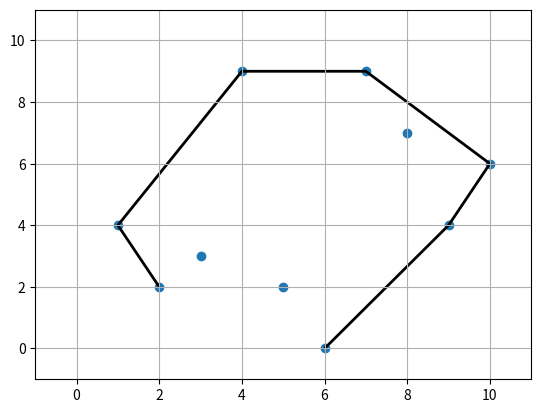

This chart was generated by the following Python code:
# finding solutions for convexhull problem
# by implementing Graham`s scan algorithm

import matplotlib.pyplot as plt
from matplotlib.path import Path
import matplotlib.patches as patches
from random import randint
from math import atan2, degrees


def top(stack):
    return stack[-1]

def next_to_top(stack):
    return stack[-2]

def leftmost_point(points):
    # returns the point with
    # leftmost Y value
    return min(points, key=lambda y: y[1])

def get_polar_coords(p1, p2):
    # find polar coords
    v = (p2[0]-p1[0], p2[1]-p1[1])
    r = (v[0]**2 + v[1]**2)**0.5
    angl = degrees(atan2(v[1], v[0]))
    return r, angl

def get_cross_prod(p1, p2):
    return p1[0] * p2[1] - p1[1] * p2[0]

def plot_results(ch_p, points):
    # ch_p -> convex hull points
    # points -> original points
    n = len(ch_p)
    xi = [x[0] for x in points]
    yi = [y[1] for y in points]
    codes = [Path.MOVETO] + [Path.LINETO]*(n-1)
    path = Path(ch_p, codes)
    fig, ax = plt.subplots()
    patch = patches.PathPatch(path, facecolor='none', lw=2)
    ax.scatter(xi, yi)  # plotting the original points
    ax.add_patch(patch) # applying patch to draw borders
    ax.set_xlim(-1, 11) # setting x, y limits for more beuty
    ax.set_ylim(-1, 11)
    plt.grid(True)
    plt.show()
    
def graham_scan(points):
    S = []
    p0 = leftmost_point(points)
    # calculate polar coords with respect to p0
    polar_coords = [get_polar_coords(p0, p) for p in points if p != p0]
    # sort the by polar angle in counterclockwise order
    sorted_coords = sorted([p for p in points if p != p0], key=lambda p: get_polar_coords(p0, p)[1])
    S.append(p0)
    S.append(sorted_coords[0])
    S.append(sorted_coords[1])
    for i in range(2, len(sorted_coords)):
        while True:
            if len(S) < 2:
                break
            # a = next to top
            # b = top
            # c = p0
            u = (top(S)[0] - next_to_top(S)[0], top(S)[1] - next_to_top(S)[1])
            v = (sorted_coords[i][0] - top(S)[0], sorted_coords[i][1] - top(S)[1])
            if u == v:
                S.pop()
            d = get_cross_prod(u, v)
            if d >= 0:
                break
            else:
                S.pop()
        S.append(sorted_coords[i])
    return S

# point represented as tuple(x, y)
# points represented as list of tuples
points = [(i, randint(0, 9)) for i in range(1, 11)]

conveh_hull = graham_scan(points)
print('Conveh hull = {}'.format(conveh_hull))

# plot the solution
# pass convex hull points and original points
plot_results(conveh_hull, points)
